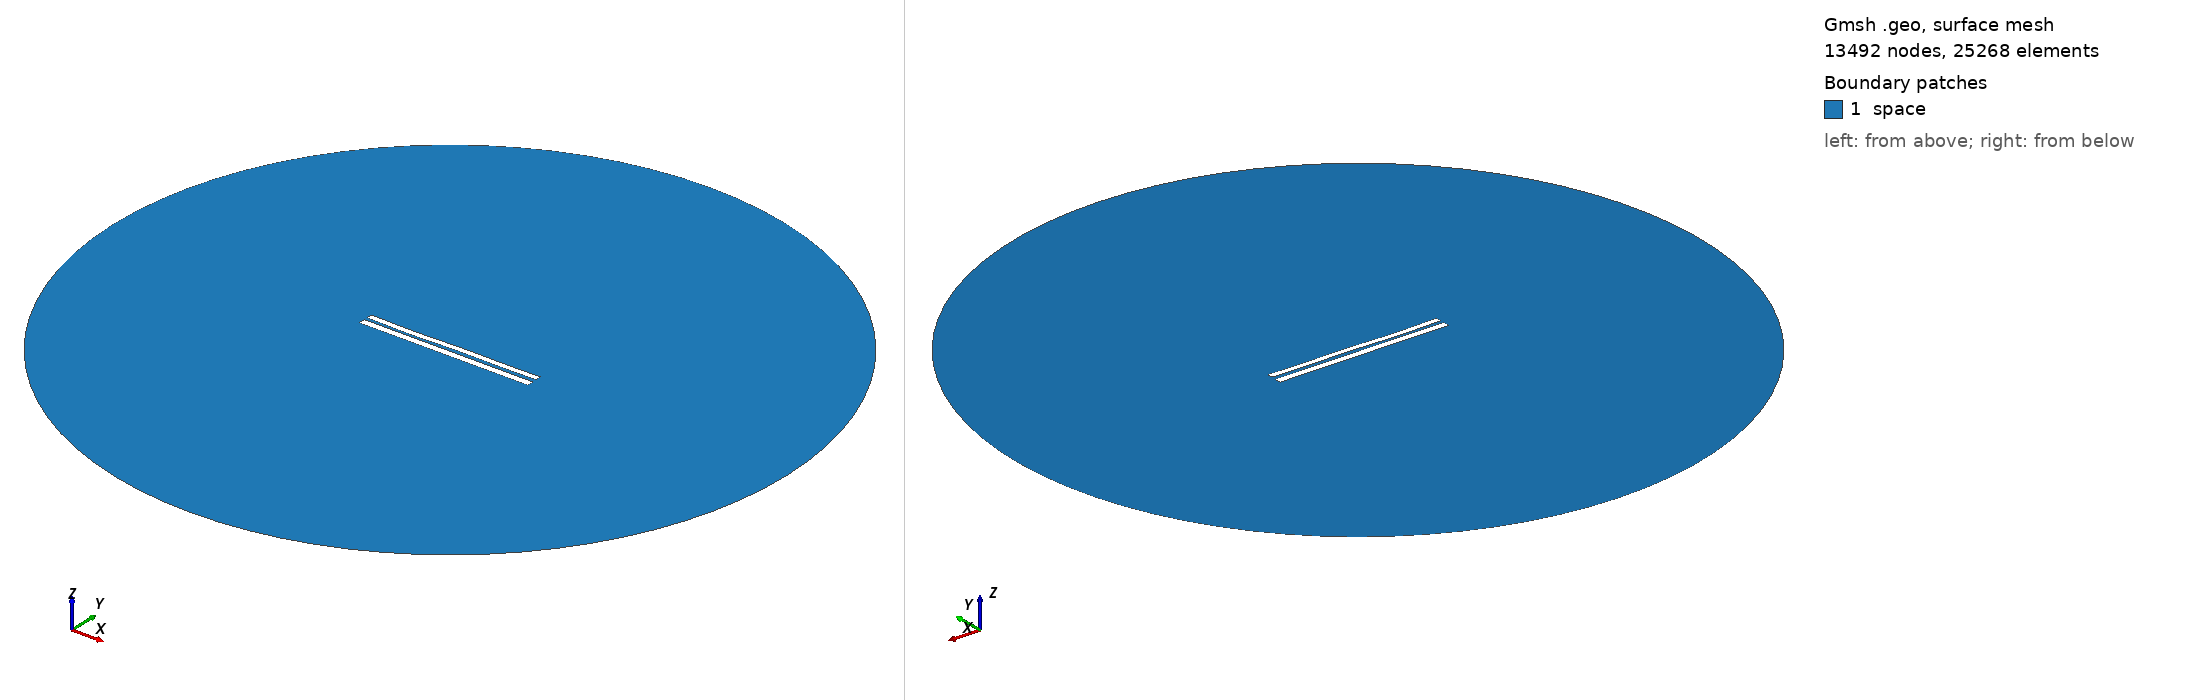

Gmsh geometry script, surface-meshed: 13492 nodes, 25268 surface elements. Boundary patches (legend numbers): 1 space. Left view from above one corner, right view from below the opposite corner. Legend entries are the model's physical surfaces. The drawing asked Gmsh for element sizes between 1% and 20% of the model's largest extent; the script's own settings can give other sizes.

=== 7401.geo (drawn) ===
//---------------------------------------
// Geometry kernel
//---------------------------------------

SetFactory("OpenCASCADE");



//---------------------------------------
// Parameters of the geometry
//---------------------------------------

// Overetch of the upper plate
overetch = 0.25;

// Distance between the plates
distance = 1.75;

// Discretization over the x axis (for the deformation)
nx = 50; 

// Length of the plate
L = 100 - overetch; 

// Number of modes
n = 4; 

// 1st mode coefficient
coeff(1) = 0.15;
beta(1) = 0.596864 * 3.1415926535 / L;

// 2nd mode coefficient
coeff(2) = -0.075;
beta(2) = 1.49418 * 3.1415926535 / L;

// 3rd mode coefficient
coeff(3) = -0.15;
beta(3) = 2.50025 * 3.1415926535 / L;

// 4th mode coefficient
coeff(4) = -0.15;
beta(4) = 3.49999 * 3.1415926535 / L;



//---------------------------------------
// Upper plate (deformed rectangle)
//---------------------------------------

// Coordiantes of the upper plate
xmin = -50;
xmax = 50 - overetch;

// Height of the upper plate
yheight = 4 - 2 * overetch;

// Indexes of the points
UpperID[] = {};
LowerID[] = {};
LeftID[] = {};
RightID[] = {};

// Point index
p = 1;

// Horizontal edges
For i In {1:nx}
    x = xmin + (i-1)*(xmax - xmin)/(nx-1);

    y_bottom = distance / 2 + overetch;
    For j In {1:n}
        C = (Cosh(beta(j)*L) + Cos(beta(j)*L)) / (Sinh(beta(j)*L) + Sin(beta(j)*L));
        y_bottom  = y_bottom + coeff(j) * (Cosh(beta(j)*(x+50)) - Cos(beta(j)*(x+50)) - C * (Sinh(beta(j)*(x+50)) - Sin(beta(j)*(x+50))));
    EndFor

    y_top = y_bottom + yheight;

    Point(p) = {x, y_top, 0, 1.0};
    UpperID[i] = p;
    p = p + 1;

    Point(p) = {x, y_bottom, 0, 1.0};
    LowerID[i] = p;
    p = p + 1;
EndFor

// Create point lists
UpperPts[] = {}; LowerPts[] = {};
For i In {1:nx}
  UpperPts[] += {UpperID[i]};
  LowerPts[] += {LowerID[i]};
EndFor

// Build splines
Spline(1) = {UpperPts[]};
Spline(2) = {LowerPts[]};
Line(3) = {LowerPts[nx-1], UpperPts[nx-1]};
Line(4) = {LowerPts[0], UpperPts[0]};

// Build the plane surface
Curve Loop(1) = {2, 3, -1, -4};
Plane Surface(1) = {1};



//---------------------------------------
// Lower plate (rectangle)
//---------------------------------------

// Vertices
Point(1001) = {-50, -1, 0, 1.0};
Point(1002) = { 50, -1, 0, 1.0};
Point(1003) = { 50,  -5, 0, 1.0};
Point(1004) = {-50,  -5, 0, 1.0};

// Edges
Line(5) = {1001, 1002};
Line(6) = {1002, 1003};
Line(7) = {1003, 1004};
Line(8) = {1004, 1001};

// Plane surface
Line Loop(2) = {5, 6, 7, 8};
Plane Surface(2) = {2}; 



//---------------------------------------
// Outer (fictious) boundary
//---------------------------------------

// Points
Point(1005) = {0, 0, 0};       // Center
Point(1006) = {200, 0, 0};     // Start point
Point(1007) = {0, 200, 0};     // 90 degrees
Point(1008) = {-200, 0, 0};    // 180 degrees
Point(1009) = {0, -200, 0};    // 270 degrees

// Circle arcs (each needs start, center, end)
Circle(9) = {1006, 1005, 1007};
Circle(10) = {1007, 1005, 1008};
Circle(11) = {1008, 1005, 1009};
Circle(12) = {1009, 1005, 1006};

// Plane surface for the entire domain
Curve Loop(3) = {9, 10, 11, 12};
Surface(3) = {3};

// Subtract the plates from the whole domain to obtain the actual domain where we want to solve the equations
BooleanDifference{ Surface{3}; Delete; }{ Surface{1}; Surface{2}; Delete; }




//---------------------------------------
// Transfinite Lines/Curves
//---------------------------------------

// Set the number of points on the boundaries
r = 7;

// Plates
Transfinite Curve {1, 2} = 50*r Using Progression 1;
Transfinite Curve {3, 4} = 2*r Using Progression 1;
Transfinite Line {5, 7} = 50*r Using Progression 1;
Transfinite Line {6, 8} = 2*r Using Progression 1;

// Outer boundary
Transfinite Line {9, 10, 11, 12} = 20 Using Progression 1;



//---------------------------------------
// Physical groups
//---------------------------------------                

// Physical curves (boundaries)
Physical Line("force_segment", 10) = {2};
Physical Line("upper_plate", 11) = {1, 3, 4};
Physical Line("lower_plate", 12) = {5, 6, 7, 8};
Physical Line("boundary", 20) = {9, 10, 11, 12};

// Physical Surfaces
Physical Surface("space", 30) = {3};



//---------------------------------------
// 6. Generate the Mesh
//---------------------------------------

// 2D mesh generation
Mesh 2;
